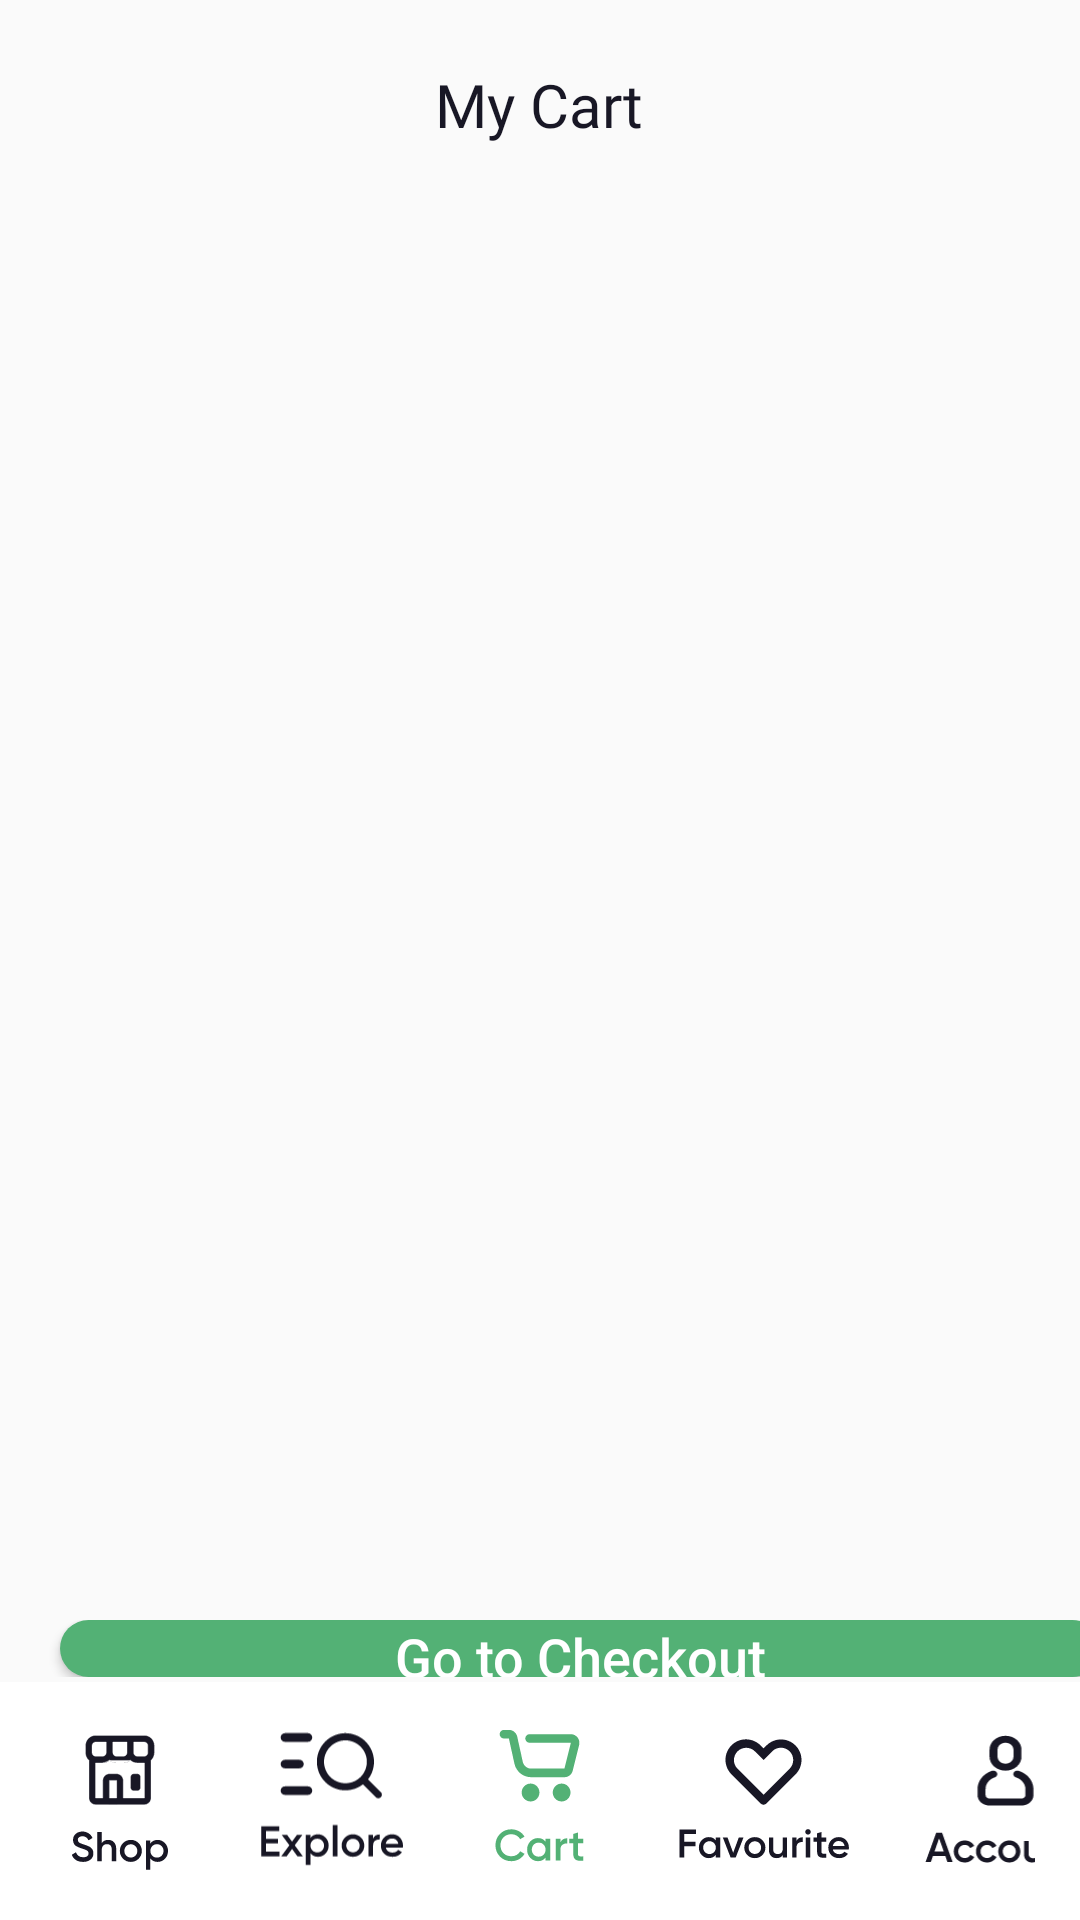

Write the Android layout XML for this screen, with the resource values it uses.
<!-- AndroidManifest.xml: application theme Theme.Final -->
<!-- res/layout/activity_my_cart.xml -->
<?xml version="1.0" encoding="utf-8"?>
<RelativeLayout xmlns:android="http://schemas.android.com/apk/res/android"
    xmlns:app="http://schemas.android.com/apk/res-auto"
    xmlns:tools="http://schemas.android.com/tools"
    android:layout_width="match_parent"
    android:layout_height="match_parent"
    tools:context=".view.MyCart"
    android:orientation="vertical"
    >

    <LinearLayout
        android:layout_width="match_parent"
        android:layout_height="70dp">
        <RelativeLayout
            android:layout_width="match_parent"
            android:layout_height="match_parent">
            <TextView
                android:id="@+id/my_cart"
                android:layout_width="wrap_content"
                android:layout_height="wrap_content"
                android:fontFamily="@font/girloybold"
                android:text="My Cart"
                android:layout_centerInParent="true"
                android:textAppearance="@style/my_cart"
                android:lineSpacingExtra="-5sp"
                android:textSize="20dp"
                />
        </RelativeLayout>
    </LinearLayout>

    <LinearLayout
        android:layout_width="match_parent"
        android:layout_height="match_parent"
        android:layout_marginTop="80dp"
        android:layout_marginBottom="81dp"
        android:orientation="vertical"
        >

        <LinearLayout
            android:layout_width="match_parent"
            android:layout_height="460dp"
            android:orientation="vertical">

            <androidx.recyclerview.widget.RecyclerView
                android:id="@+id/recyler_My_cart_activity"
                android:layout_width="match_parent"
                android:layout_height="match_parent"
                />
        </LinearLayout>

        <LinearLayout
            android:layout_width="match_parent"
            android:layout_height="match_parent">

            <RelativeLayout
                android:layout_width="match_parent"
                android:layout_height="match_parent">

                <Button
                    android:id="@+id/GoToChechkout"
                    android:layout_width="347dp"
                    android:layout_height="63dp"
                    android:layout_alignParentStart="true"
                    android:layout_centerInParent="true"
                    android:background="@drawable/corners"
                    android:text="Go to Checkout"
                    android:textAllCaps="false"
                    android:textColor="@color/white"
                    android:textSize="18sp"
                    android:translationX="20dp" />
            </RelativeLayout>

        </LinearLayout>

    </LinearLayout>

    <LinearLayout
        android:layout_width="match_parent"
        android:layout_height="80dp"
        android:layout_alignParentStart="true"
        android:layout_alignParentBottom="true"
        android:layout_marginBottom="-1dp"
        android:background="@drawable/test"
        android:orientation="horizontal">

        <ImageView
            android:id="@+id/store_mycart_activity"
            android:layout_width="50dp"
            android:layout_height="50dp"
            android:src="@drawable/shop_account_screen" />

        <ImageView
            android:id="@+id/explore_mycart_activity"
            android:layout_width="50dp"
            android:layout_height="50dp"
            android:layout_marginStart="20dp"
            android:src="@drawable/explore" />

        <ImageView
            android:layout_width="50dp"
            android:layout_height="50dp"
            android:layout_marginStart="20dp"
            android:src="@drawable/cart_my_cart" />

        <ImageView
            android:id="@+id/fav_mycart_activity"
            android:layout_width="60dp"
            android:layout_height="50dp"
            android:layout_marginStart="20dp"
            android:src="@drawable/fav" />

        <ImageView
            android:id="@+id/account_mycart_activity"
            android:layout_width="60dp"
            android:layout_height="50dp"
            android:layout_marginStart="20dp"
            android:src="@drawable/account" />

    </LinearLayout>

</RelativeLayout>
<!-- resources referenced by this layout -->
<resources>
  <color name="white">#FFFFFFFF</color>
  <!-- drawable account: vector/xml drawable (drawable, 5643 chars, omitted) -->
  <!-- drawable cart_my_cart: vector/xml drawable (drawable, 3530 chars, omitted) -->
  <!-- drawable corners (drawable) -->
  <?xml version="1.0" encoding="utf-8"?>
  <shape xmlns:android="http://schemas.android.com/apk/res/android"
      android:shape="rectangle">
      <solid android:color="#53B175" />
      <corners android:bottomRightRadius="19dp"
          android:bottomLeftRadius="19dp"
          android:topRightRadius="19dp"
          android:topLeftRadius="19dp"/>
  </shape>
  <!-- drawable explore: vector/xml drawable (drawable, 4713 chars, omitted) -->
  <!-- drawable fav: vector/xml drawable (drawable, 5011 chars, omitted) -->
  <!-- drawable shop_account_screen: vector/xml drawable (drawable, 5671 chars, omitted) -->
  <!-- drawable test (drawable) -->
  <?xml version="1.0" encoding="utf-8"?>
  <shape xmlns:android="http://schemas.android.com/apk/res/android">
      <solid android:color="#FFFFFF"/>
      <corners
          android:layout_width="175dp"
          android:layout_height="250dp"
          android:layout_margin="20dp"
          />
      <padding android:left="15dp"
          android:bottom="15dp"
          android:right="15dp"
          android:top="15dp"/>
  </shape>
  <style name="my_cart">
  
          <item name="android:textSize">
              20sp
          </item>
  
          <item name="android:textColor">
              #181725
          </item>
  
      </style>
  <style name="Theme.Final" parent="Theme.AppCompat.Light.NoActionBar">
          
          <item name="colorPrimary">#53B175</item>
          <item name="colorPrimaryVariant">@color/purple_700</item>
          <item name="colorOnPrimary">@color/white</item>
          
          <item name="colorSecondary">@color/teal_200</item>
          <item name="colorSecondaryVariant">@color/teal_700</item>
          <item name="colorOnSecondary">@color/black</item>
          
          <item name="android:statusBarColor">#53B175</item>
          
      </style>
  <color name="purple_700">#FF3700B3</color>
  <color name="teal_200">#FF03DAC5</color>
  <color name="teal_700">#FF018786</color>
  <color name="black">#FF000000</color>
</resources>
